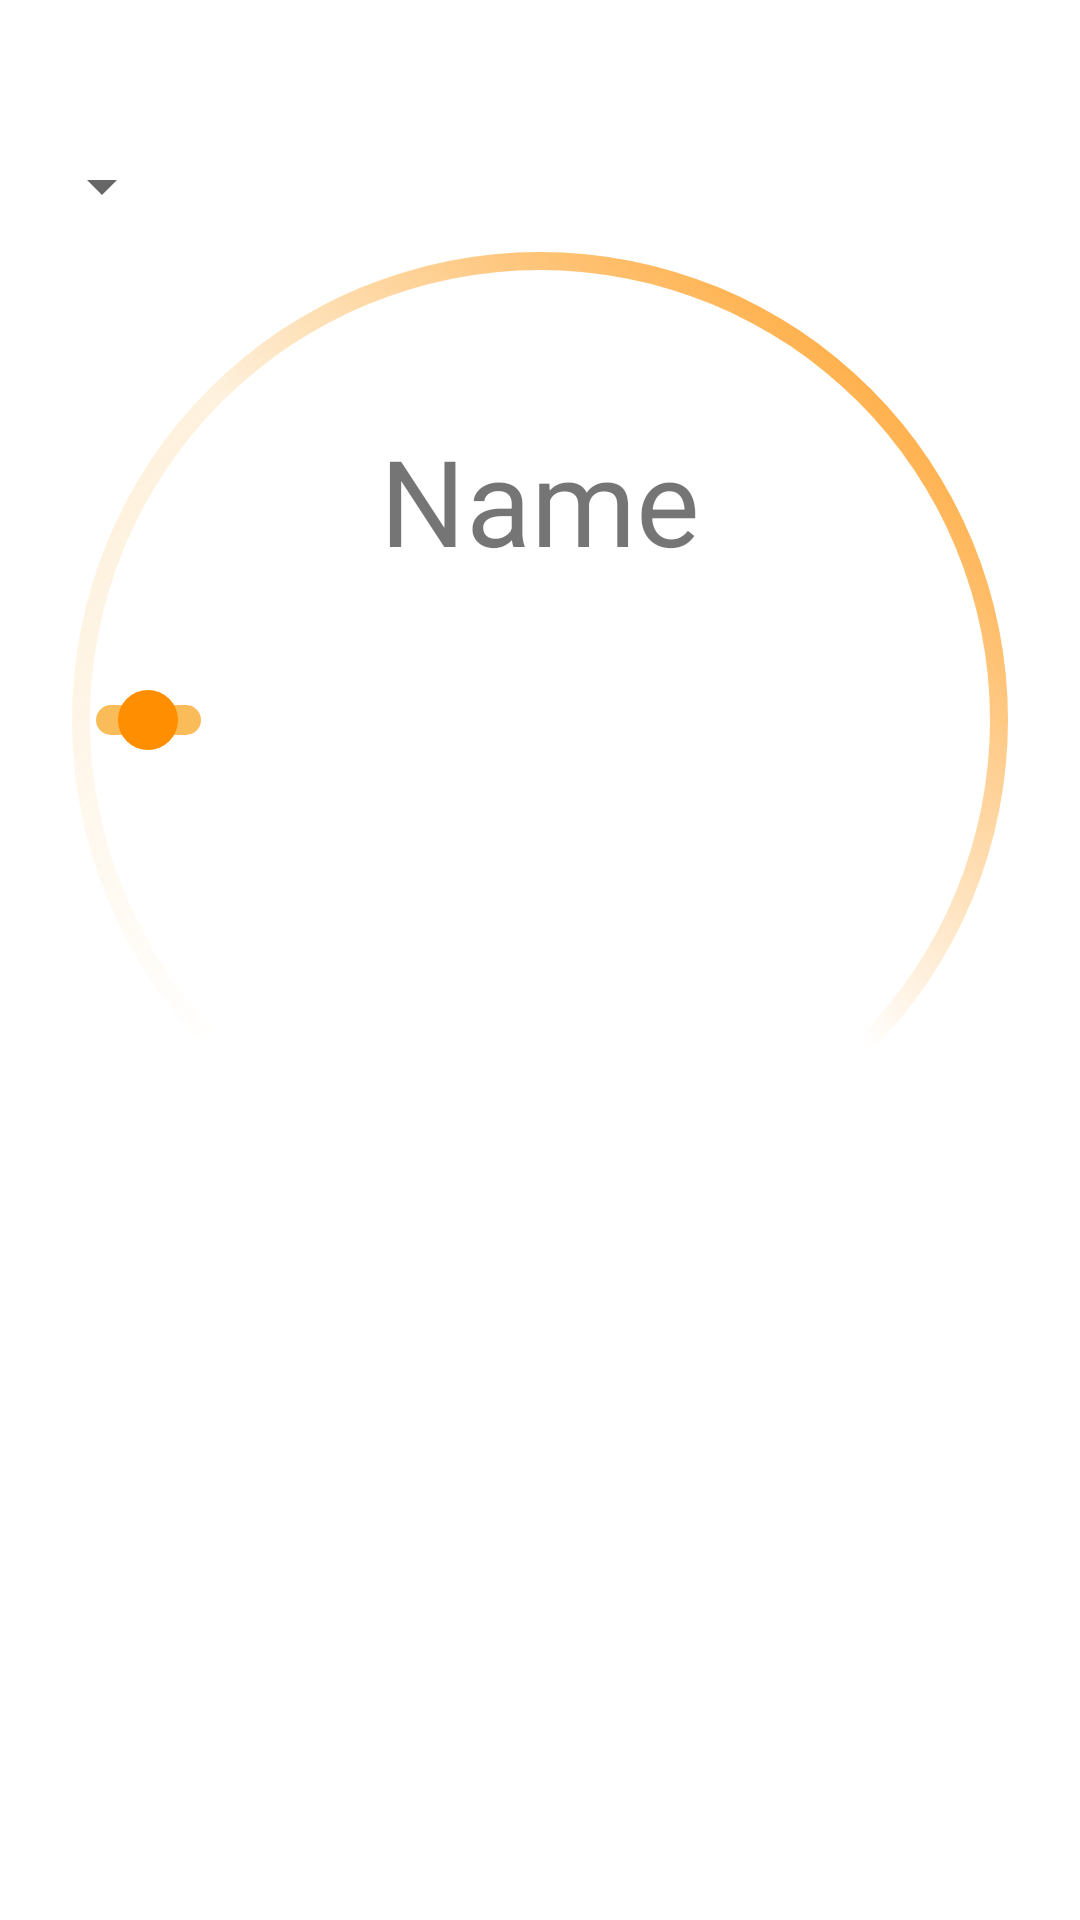

The Android layout XML behind this screen, and the referenced resources:
<!-- AndroidManifest.xml: application theme Theme.LightConnect -->
<!-- res/layout/ble_fragment.xml -->
<?xml version="1.0" encoding="utf-8"?>
<androidx.constraintlayout.widget.ConstraintLayout xmlns:android="http://schemas.android.com/apk/res/android"
    xmlns:app="http://schemas.android.com/apk/res-auto"
    android:layout_width="match_parent"
    android:layout_height="match_parent">

    <RelativeLayout
        android:layout_width="match_parent"
        android:layout_height="wrap_content"
        app:layout_constraintTop_toTopOf="parent"
        android:layout_marginTop="40dp"
        >

        <ProgressBar
            android:id="@+id/progress_bar"
            style="@style/CircularDeterminateProgressBar"
            android:layout_width="match_parent"
            android:layout_height="400dp"
            android:padding="1dp"
            android:layout_centerInParent="true"
            android:rotation="-45"
            android:max="500" />

        <ImageView
            android:id="@+id/imageView"
            android:layout_width="wrap_content"
            android:layout_height="wrap_content"
            android:layout_alignTop="@id/progress_bar"
            android:layout_alignBottom="@id/progress_bar"
            android:layout_alignStart="@id/progress_bar"
            android:layout_alignEnd="@id/progress_bar"
            android:layout_centerInParent="true"
            android:background="@drawable/thumb"


            android:padding="0dp" />

        <View
            android:id="@+id/referenceView"
            android:layout_width="wrap_content"
            android:layout_height="wrap_content"
            android:layout_alignStart="@id/progress_bar"
            android:layout_alignTop="@id/progress_bar"
            android:layout_alignEnd="@id/progress_bar"
            android:layout_alignBottom="@id/progress_bar"


            android:layout_centerInParent="true"
            android:padding="0dp" />

        <TextView
            android:id="@+id/devicename"
            android:layout_width="wrap_content"
            android:layout_height="wrap_content"

            android:layout_alignTop="@id/progress_bar"
            android:layout_alignStart="@id/progress_bar"
            android:layout_alignEnd="@id/progress_bar"
            android:gravity="center"
            android:layout_marginTop="100dp"
             android:layout_marginStart="50dp"
            android:layout_marginEnd="50dp"
            android:textSize="40dp"
            android:text="Name" />

        <Spinner
            android:id="@+id/add_device_spinner"
            android:layout_width="wrap_content"
            android:layout_height="wrap_content"

            android:layout_alignParentStart="true"
            android:layout_alignParentTop="true"
            android:layout_marginStart="10dp"
            android:layout_marginTop="10dp"

            />

        <Button
            android:id="@+id/add_device_button"
            android:layout_width="40dp"
            android:layout_height="40dp"
            android:layout_alignParentStart="true"
            android:layout_alignParentTop="true"
            android:layout_marginStart="15dp"
            android:background="@drawable/ic_add"
            android:backgroundTint="@color/black"
            android:elevation="5dp"


            />

        <View
            android:id="@+id/color_view"
            android:layout_width="wrap_content"
            android:layout_height="75dp"
            android:layout_alignTop="@id/progress_bar"
            android:layout_alignStart="@id/progress_bar"
            android:layout_alignEnd="@id/progress_bar"
            android:layout_marginStart="100dp"
            android:layout_marginEnd="100dp"
            android:gravity="center"
            android:layout_marginTop="200dp"
            />
        <View
            android:id="@+id/no_device_view"
            android:layout_margin="30dp"
            android:layout_width="wrap_content"
            android:layout_height="wrap_content"
            android:layout_alignTop="@id/progress_bar"
            android:layout_alignStart="@id/progress_bar"
            android:layout_alignEnd="@id/progress_bar"
            android:background="@drawable/curved_corners"
            android:layout_alignBottom="@id/progress_bar"
            android:visibility="invisible"

            />

    </RelativeLayout>




</androidx.constraintlayout.widget.ConstraintLayout>
<!-- resources referenced by this layout -->
<resources>
  <color name="black">#FF000000</color>
  <!-- drawable curved_corners (drawable) -->
  <selector xmlns:android="http://schemas.android.com/apk/res/android">
      <item>
          <layer-list>
  
              <item >
                  <shape android:shape="rectangle">
                      <corners android:radius="125dp"/>
                      <solid android:color="#C3505050"/>
                  </shape>
              </item>
  
  
          </layer-list>
      </item>
  
  </selector>
  <!-- drawable thumb (drawable) -->
  <?xml version="1.0" encoding="utf-8"?>
  <layer-list xmlns:android="http://schemas.android.com/apk/res/android">
      <item android:gravity="center">
          <shape
              android:shape="ring"
              android:thicknessRatio="75"
              android:useLevel="false">
              <size android:width="450dp" android:height="450dp"/>
              <gradient
                  android:startColor="#00000000"
                  android:centerColor="#00000000"
                  android:endColor="#00DA0372"
  
                  android:angle="90" />
  
          </shape>
      </item>
      <item android:gravity="center">
          <rotate
              android:fromDegrees="180"
              android:toDegrees="180">
              <shape
                  android:shape="ring"
                  android:thicknessRatio="75"
                  android:useLevel="true">
                  <size android:width="450dp" android:height="450dp"/>
                  <gradient
                      android:endColor="#00FFFFFF"
                      android:startColor="#00018786"
                      android:type="sweep" />
              </shape>
          </rotate>
      </item>
  
  
  
      <item android:height= "10dp"
          android:width= "35dp"
          android:gravity="center|left"
          android:left="32dp">
          <shape
              android:shape="rectangle"
              android:tint="#C3F9A825">
  
              <corners android:radius="5dp"/>
          </shape>
  
  
  
      </item>
      <item android:height= "20dp"
          android:width= "20dp"
          android:gravity="center|left"
          android:left="39.5dp">
          <shape
              android:shape="rectangle"
              android:tint="#FF8F00">
              <stroke android:width="5dp" android:color="#00838F"/>
  
              <corners android:radius="10dp"/>
          </shape>
  
  
      </item>
  
  </layer-list>
  <style name="CircularDeterminateProgressBar">
          <item name="android:indeterminateOnly">false</item>
          <item name="android:progressDrawable">@drawable/circleprogressbar</item>
      </style>
  <style name="Theme.LightConnect" parent="Theme.MaterialComponents.DayNight.DarkActionBar">
          
          <item name="colorPrimary">@color/purple_500</item>
          <item name="colorPrimaryVariant">@color/purple_700</item>
          <item name="colorOnPrimary">@color/white</item>
          
          <item name="colorSecondary">@color/teal_200</item>
          <item name="colorSecondaryVariant">@color/teal_700</item>
          <item name="colorOnSecondary">@color/black</item>
          
          <item name="android:statusBarColor" tools:targetApi="l">?attr/colorPrimaryVariant</item>
          
      </style>
  <!-- drawable circleprogressbar: vector/xml drawable (drawable, 2918 chars, omitted) -->
  <color name="purple_500">#FF6200EE</color>
  <color name="purple_700">#FF3700B3</color>
  <color name="white">#FFFFFFFF</color>
  <color name="teal_200">#FF03DAC5</color>
  <color name="teal_700">#FF018786</color>
</resources>
